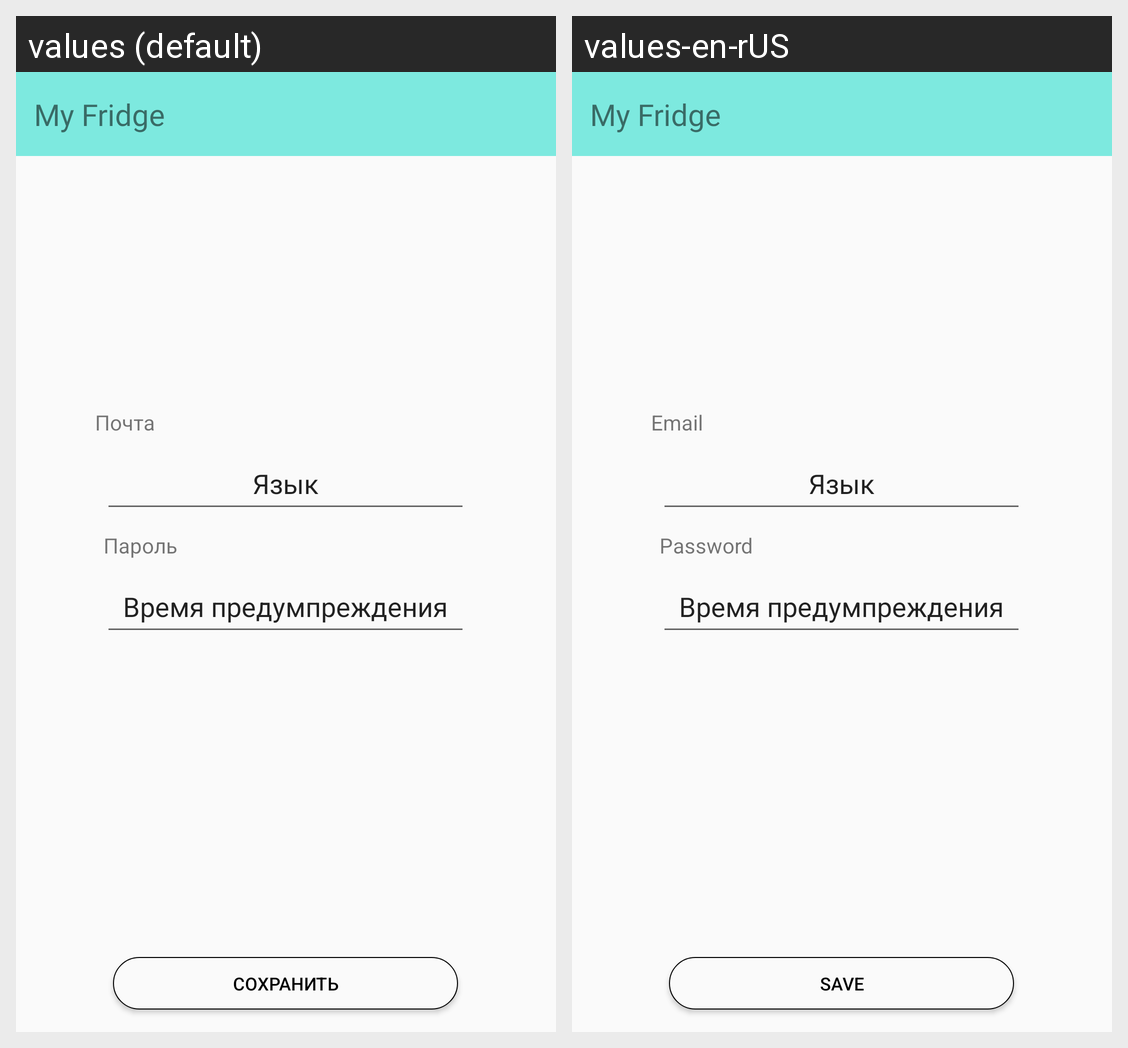

For this localized Android screen grid, give each drawn string resource with its value in every locale shown.
Android screen res/layout/activity_settings.xml rendered under 2 locales, left to right: values (default), values-en-rUS. Device: Nexus 5 (rendered at 1080×1920; each locale shown at half size, 540×960, under a caption strip naming it); theme Theme.MyFridge.
Strings drawn on this screen, with the default value and each locale's value (text and hints the layout hard-codes, and strings that could not be matched under every locale, appear in the picture but are not listed):

app_name
  values: My Fridge
  values-en-rUS: My Fridge

email
  values: Почта
  values-en-rUS: Email

password
  values: Пароль
  values-en-rUS: Password

Save
  values: Сохранить
  values-en-rUS: Save
